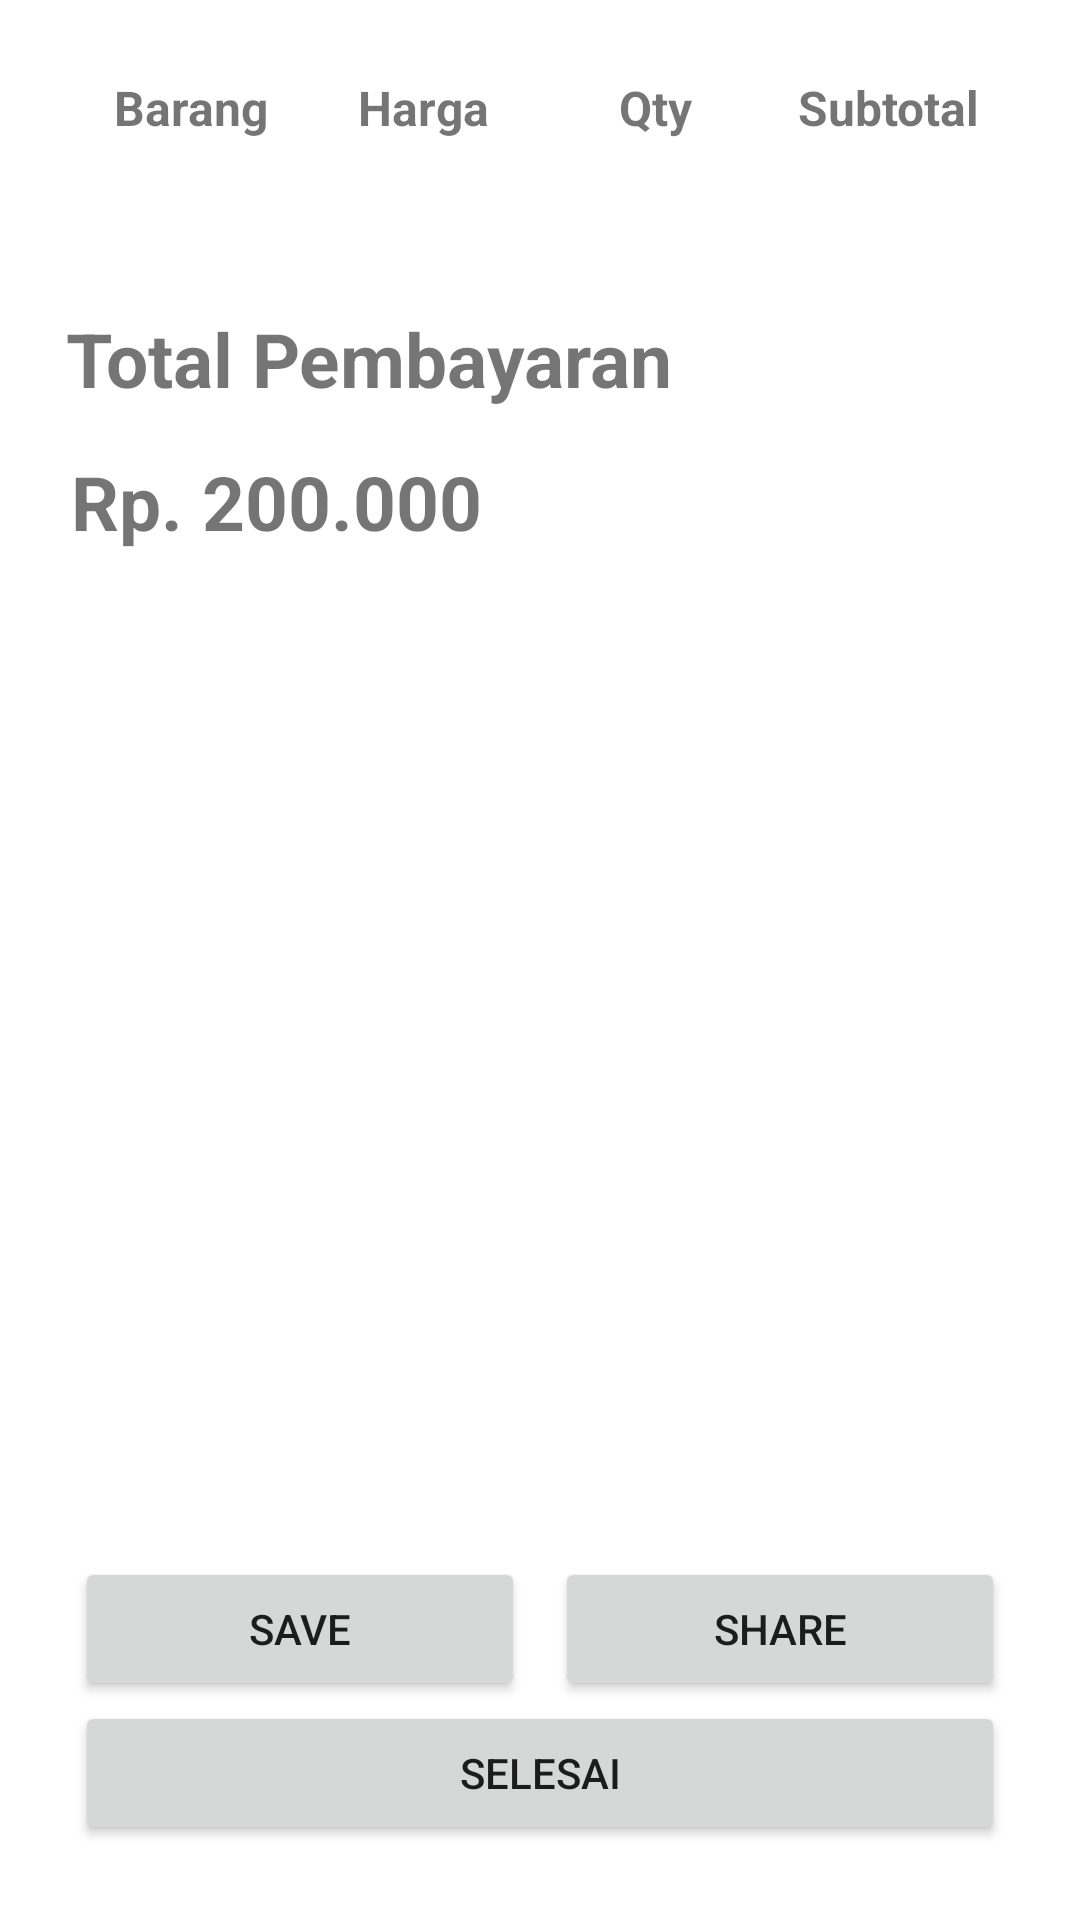

Produce the Android XML layout that renders to this screen, including the resource entries it uses.
<!-- AndroidManifest.xml: application theme Theme.TokoXyz2024Android -->
<!-- res/layout/activity_invoice.xml -->
<?xml version="1.0" encoding="utf-8"?>
<androidx.constraintlayout.widget.ConstraintLayout xmlns:android="http://schemas.android.com/apk/res/android"
    xmlns:app="http://schemas.android.com/apk/res-auto"
    xmlns:tools="http://schemas.android.com/tools"
    android:layout_width="match_parent"
    android:layout_height="match_parent"
    tools:context=".InvoiceActivity">

    <LinearLayout
        android:layout_width="match_parent"
        android:layout_height="match_parent"
        android:orientation="vertical">

        <LinearLayout
            android:layout_width="match_parent"
            android:layout_height="wrap_content"
            android:padding="25dp"
            android:orientation="vertical">
            <LinearLayout
                android:layout_width="match_parent"
                android:layout_height="wrap_content"
                android:gravity="center"
                android:orientation="horizontal">
                <TextView
                    android:layout_width="0dp"
                    android:layout_weight="1"
                    android:layout_height="wrap_content"
                    android:textAlignment="center"
                    android:text="Barang"
                    android:textStyle="bold"
                    android:textSize="16sp"/>
                <TextView
                    android:layout_width="0dp"
                    android:layout_weight="1"
                    android:layout_height="wrap_content"
                    android:textAlignment="center"
                    android:text="Harga"
                    android:textStyle="bold"
                    android:textSize="16sp"/>
                <TextView
                    android:layout_width="0dp"
                    android:layout_weight="1"
                    android:layout_height="wrap_content"
                    android:textAlignment="center"
                    android:text="Qty"
                    android:textStyle="bold"
                    android:textSize="16sp"/>
                <TextView
                    android:layout_width="0dp"
                    android:layout_weight="1"
                    android:layout_height="wrap_content"
                    android:textAlignment="center"
                    android:text="Subtotal"
                    android:textStyle="bold"
                    android:textSize="16sp"/>
            </LinearLayout>

            <androidx.recyclerview.widget.RecyclerView
                android:layout_width="match_parent"
                android:layout_height="match_parent"
                android:layout_marginTop="15dp"
                tools:listitem="@layout/list_item_invoice"
                tools:itemCount="2"/>

        </LinearLayout>

        <androidx.constraintlayout.widget.ConstraintLayout
            android:layout_width="match_parent"
            android:layout_height="110dp"
            android:background="?attr/colorOnPrimary">

            <TextView
                android:id="@+id/textView2"
                android:layout_width="wrap_content"
                android:layout_height="wrap_content"
                android:layout_marginTop="16dp"
                android:text="Total Pembayaran"
                android:textSize="25dp"
                android:textStyle="bold"
                app:layout_constraintEnd_toEndOf="parent"
                app:layout_constraintHorizontal_bias="0.139"
                app:layout_constraintStart_toStartOf="parent"
                app:layout_constraintTop_toTopOf="parent" />

            <TextView
                android:id="@+id/textView4"
                android:layout_width="wrap_content"
                android:layout_height="wrap_content"
                android:layout_marginTop="14dp"
                android:text="Rp. 200.000"
                android:textSize="25dp"
                android:textStyle="bold"
                app:layout_constraintBottom_toBottomOf="parent"
                app:layout_constraintEnd_toEndOf="parent"
                app:layout_constraintHorizontal_bias="0.106"
                app:layout_constraintStart_toStartOf="parent"
                app:layout_constraintTop_toBottomOf="@+id/textView2"
                app:layout_constraintVertical_bias="0.0" />
        </androidx.constraintlayout.widget.ConstraintLayout>
        
        <LinearLayout
            android:layout_width="match_parent"
            android:layout_height="0dp"
            android:layout_weight="1"
            android:padding="25dp"
            android:gravity="bottom|center_horizontal"
            android:orientation="vertical">

            <LinearLayout
                android:layout_width="match_parent"
                android:layout_height="wrap_content"
                android:gravity="center"
                android:orientation="horizontal">
                <Button
                    android:id="@+id/save"
                    android:layout_width="0dp"
                    android:layout_height="wrap_content"
                    android:layout_weight="1"
                    android:layout_marginEnd="5dp"
                    android:text="Save" />
                <Button
                    android:id="@+id/share"
                    android:layout_width="0dp"
                    android:layout_height="wrap_content"
                    android:layout_weight="1"
                    android:layout_marginStart="5dp"
                    android:text="Share" />
            </LinearLayout>

            <Button
                android:id="@+id/selesai"
                android:layout_width="match_parent"
                android:layout_height="wrap_content"
                android:text="Selesai" />
        </LinearLayout>
    </LinearLayout>

</androidx.constraintlayout.widget.ConstraintLayout>
<!-- res/layout/list_item_invoice.xml (included above) -->
<?xml version="1.0" encoding="utf-8"?>
    <LinearLayout
        xmlns:android="http://schemas.android.com/apk/res/android"
        xmlns:app="http://schemas.android.com/apk/res-auto"
        xmlns:tools="http://schemas.android.com/tools"
        android:layout_width="match_parent"
        android:layout_height="wrap_content"
        android:gravity="center"
        android:orientation="horizontal"
        android:paddingVertical="5dp">

        <TextView
            android:layout_width="0dp"
            android:layout_height="wrap_content"
            android:layout_weight="1"
            android:text="Barang"
            android:textAlignment="center"
            />

        <TextView
            android:layout_width="0dp"
            android:layout_height="wrap_content"
            android:layout_weight="1"
            android:text="100.000"
            android:textAlignment="center" />

        <TextView
            android:layout_width="0dp"
            android:layout_height="wrap_content"
            android:layout_weight="1"
            android:text="1"
            android:textAlignment="center" />

        <TextView
            android:layout_width="0dp"
            android:layout_height="wrap_content"
            android:layout_weight="1"
            android:text="100.000"
            android:textAlignment="center" />
    </LinearLayout>
<!-- resources referenced by this layout -->
<resources>
  <style name="Theme.TokoXyz2024Android" parent="Theme.MaterialComponents.DayNight.DarkActionBar">
          
          <item name="colorPrimary">@color/purple_500</item>
          <item name="colorPrimaryVariant">@color/purple_700</item>
          <item name="colorOnPrimary">@color/white</item>
          
          <item name="colorSecondary">@color/teal_200</item>
          <item name="colorSecondaryVariant">@color/teal_700</item>
          <item name="colorOnSecondary">@color/black</item>
          
          <item name="android:statusBarColor">?attr/colorPrimaryVariant</item>
          
      </style>
  <!-- not gathered from this repository: default colours our renderer supplied (Android Studio template values) -->
  <color name="purple_500">#FF6200EE</color>
  <color name="purple_700">#FF3700B3</color>
  <color name="teal_200">#FF03DAC5</color>
  <color name="teal_700">#FF018786</color>
  <color name="black">#FF000000</color>
  <color name="white">#FFFFFFFF</color>
</resources>
